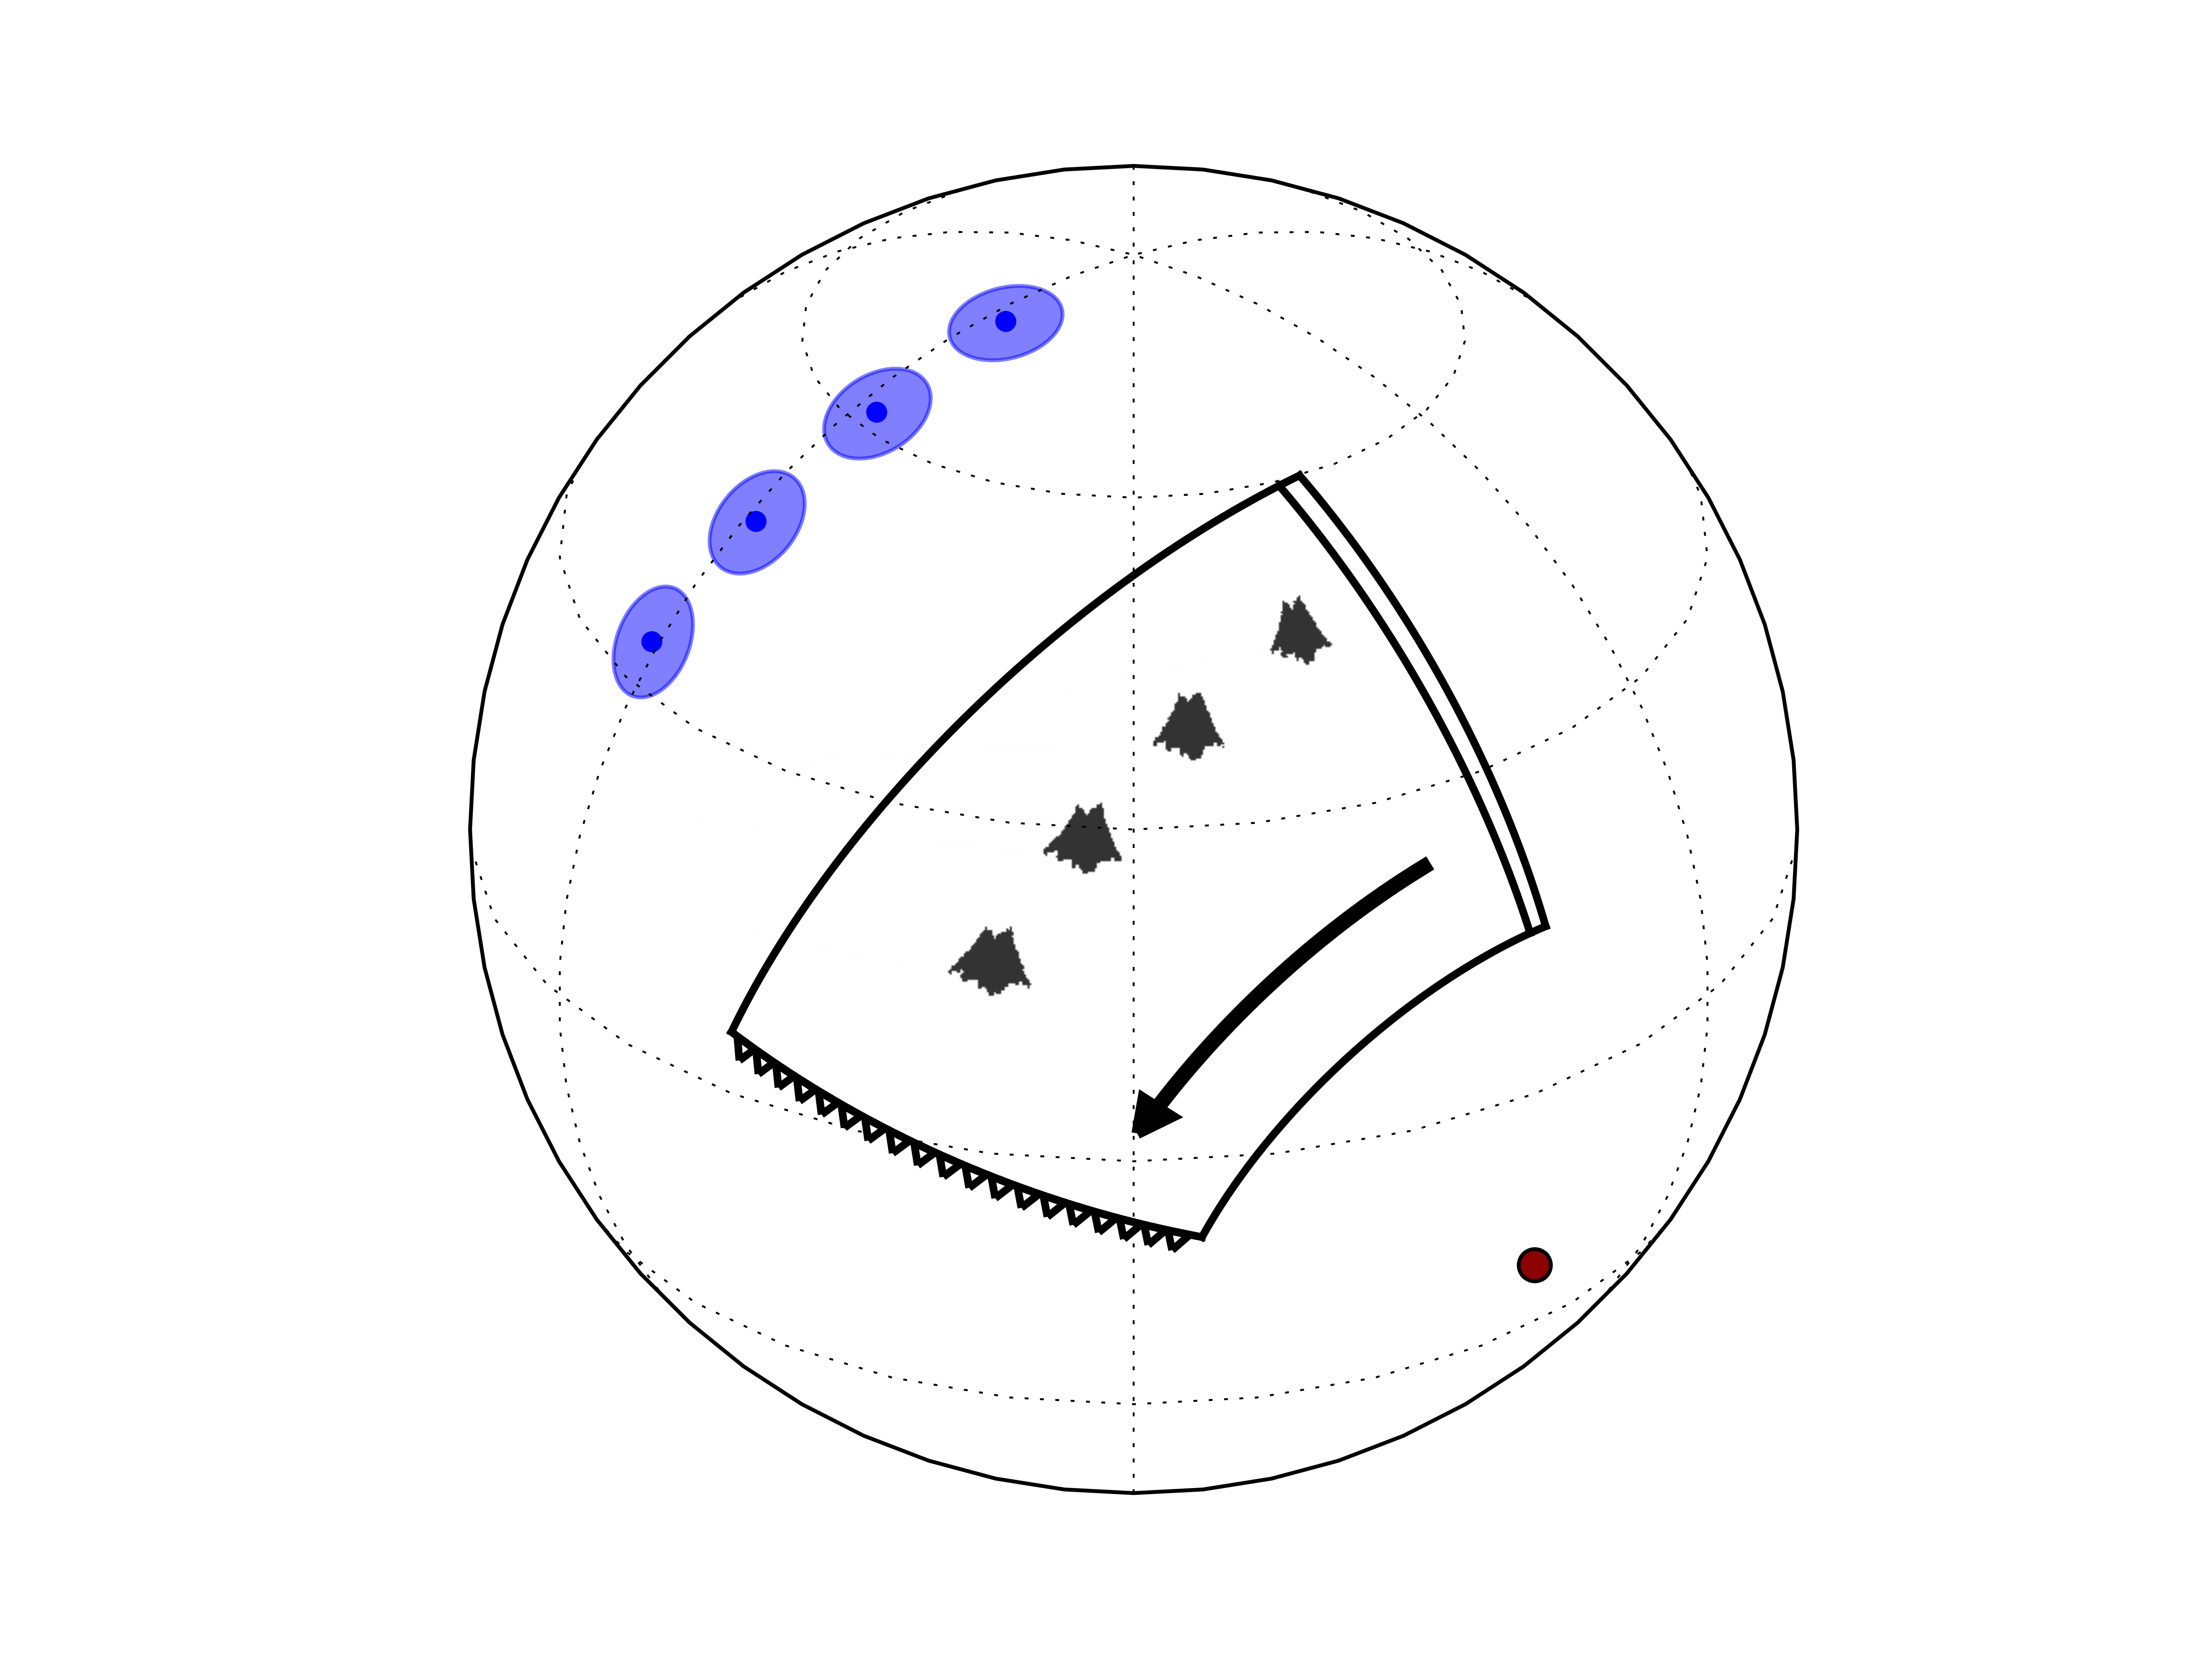

This figure's Python source:
import matplotlib.pyplot as plt
import matplotlib.image as image
import cartopy.crs as ccrs
import numpy as np
import mcplates

imm = image.imread('mountain_small.png')
imv = image.imread('volcano_small.png')

ax = plt.axes(projection = ccrs.Orthographic(0.0, 30.))
ax.gridlines(xlocs=np.linspace(0.,360., 7), ylocs=np.linspace(-90., 90., 7.))
ax.set_global()

n_euler_poles=1
# Generate a synthetic data set
ages = [0., 10., 20., 30., 40., 50.,]
start_age = 50.
hidden_start_pole = [0., 90.]
hidden_euler_pole = [40., -20.]
hidden_euler_rate = 1.5

#Make a dummy APW path to create the synthetic data
dummy_pole_position_fn = mcplates.APWPath.generate_pole_position_fn( n_euler_poles, start_age)
pole_list = []
for a in ages:
    lon_lat = dummy_pole_position_fn(hidden_start_pole, a, hidden_euler_pole, hidden_euler_rate)
    pole_list.append( mcplates.PaleomagneticPole( lon_lat[0], lon_lat[1], angular_error = 5., age=a, sigma_age = 0.01))
for p in pole_list[1:-1]:
    p.plot(ax, color='b')

#Make a plate
times = np.linspace(min(ages), max(ages), 100.)
pb1_lon = np.empty_like(times)
pb1_lat = np.empty_like(times)
pb2_lon = np.empty_like(times)
pb2_lat = np.empty_like(times)
for i,t in enumerate(times):
    start1 = ( 30., 60.)
    start2 = ( 40., 15.)
    lon_lat = dummy_pole_position_fn(start1, t, hidden_euler_pole, hidden_euler_rate)
    pb1_lon[i] = lon_lat[0]
    pb1_lat[i] = lon_lat[1]
    lon_lat = dummy_pole_position_fn(start2, t, hidden_euler_pole, hidden_euler_rate)
    pb2_lon[i] = lon_lat[0]
    pb2_lat[i] = lon_lat[1]

p1 =  mcplates.rotations.spherical_to_cartesian(pb1_lon[-1], pb1_lat[-1], 1.0)
p2 =  mcplates.rotations.spherical_to_cartesian(pb2_lon[-1], pb2_lat[-1], 1.0)
p3 =  mcplates.rotations.spherical_to_cartesian(pb1_lon[0], pb1_lat[0], 1.0)
p4 =  mcplates.rotations.spherical_to_cartesian(pb2_lon[0], pb2_lat[0], 1.0)
#Spreading ridge
p5 =  mcplates.rotations.spherical_to_cartesian(pb1_lon[-4], pb1_lat[-4], 1.0)
p6 =  mcplates.rotations.spherical_to_cartesian(pb2_lon[-5], pb2_lat[-5], 1.0)

factor = np.linspace(0., 1., 100)
pb3_lon = np.empty_like(factor)
pb3_lat = np.empty_like(factor)
pb4_lon = np.empty_like(factor)
pb4_lat = np.empty_like(factor)
pb5_lon = np.empty_like(factor)
pb5_lat = np.empty_like(factor)
for i,f in enumerate(factor):
    lon, lat, r = mcplates.rotations.cartesian_to_spherical( p2 * f + (1.-f)*p1 )
    pb3_lon[i] = lon
    pb3_lat[i] = lat
    lon, lat, r = mcplates.rotations.cartesian_to_spherical( p3 * f + (1.-f)*p4 )
    pb4_lon[i] = lon
    pb4_lat[i] = lat
    lon, lat, r = mcplates.rotations.cartesian_to_spherical( p6 * f + (1.-f)*p5 )
    pb5_lon[i] = lon
    pb5_lat[i] = lat

ax.plot(pb1_lon, pb1_lat, lw=2, c='k', transform=ccrs.PlateCarree())
ax.plot(pb2_lon, pb2_lat, lw=2, c='k', transform=ccrs.PlateCarree())
ax.plot(pb3_lon, pb3_lat, lw=2, c='k', transform=ccrs.PlateCarree())
ax.plot(pb4_lon, pb4_lat, lw=2, c='k', transform=ccrs.PlateCarree())
ax.plot(pb5_lon, pb5_lat, lw=2, c='k', transform=ccrs.PlateCarree())

# Make volcanoes
for a in ages[1:-1]:
    lon_lat = dummy_pole_position_fn([35,45], a, hidden_euler_pole, hidden_euler_rate)
    ax.imshow(imm,extent = [lon_lat[0], lon_lat[0]+10, lon_lat[1], lon_lat[1]+10], origin="upper", transform=ccrs.PlateCarree())

# Make plate motion arrow
times = np.linspace(ages[1], ages[-2])
arrow_lon = np.empty_like(times)
arrow_lat = np.empty_like(times)
for i,t in enumerate(times):
    lon_lat = dummy_pole_position_fn([40,25], t, hidden_euler_pole, hidden_euler_rate)
    arrow_lon[i] = lon_lat[0]
    arrow_lat[i] = lon_lat[1]
ax.plot(arrow_lon, arrow_lat, lw=4, c='k', transform=ccrs.PlateCarree())
ax.arrow(arrow_lon[0], arrow_lat[0], (arrow_lon[0]-arrow_lon[1])*1.e-10, (arrow_lat[0]-arrow_lat[1])*1.e-10, transform=ccrs.PlateCarree(), head_width=3.0, head_length=3.0, fc='k', ec='k', lw=3)


# Make subduction zone
n_arrows = 20
stride = int(len(pb4_lon)/n_arrows)
for i in range(1,n_arrows):
    ax.arrow(pb4_lon[i*stride], pb4_lat[i*stride], (pb4_lat[i*stride] - pb4_lat[i*stride+1])*1.e-10, (pb4_lon[i*stride+1]-pb4_lon[i*stride])*1.e-10, transform=ccrs.PlateCarree(), head_width=2.0, head_length=2.0, fc='w', ec='k', lw=2)

ax.scatter( hidden_euler_pole[0], hidden_euler_pole[1], c='darkred', marker='o', s=70, transform=ccrs.PlateCarree())

#plt.show()
plt.savefig("paleomagnetic_euler_pole.png", dpi=600)
plt.savefig("paleomagnetic_euler_pole.pdf")
